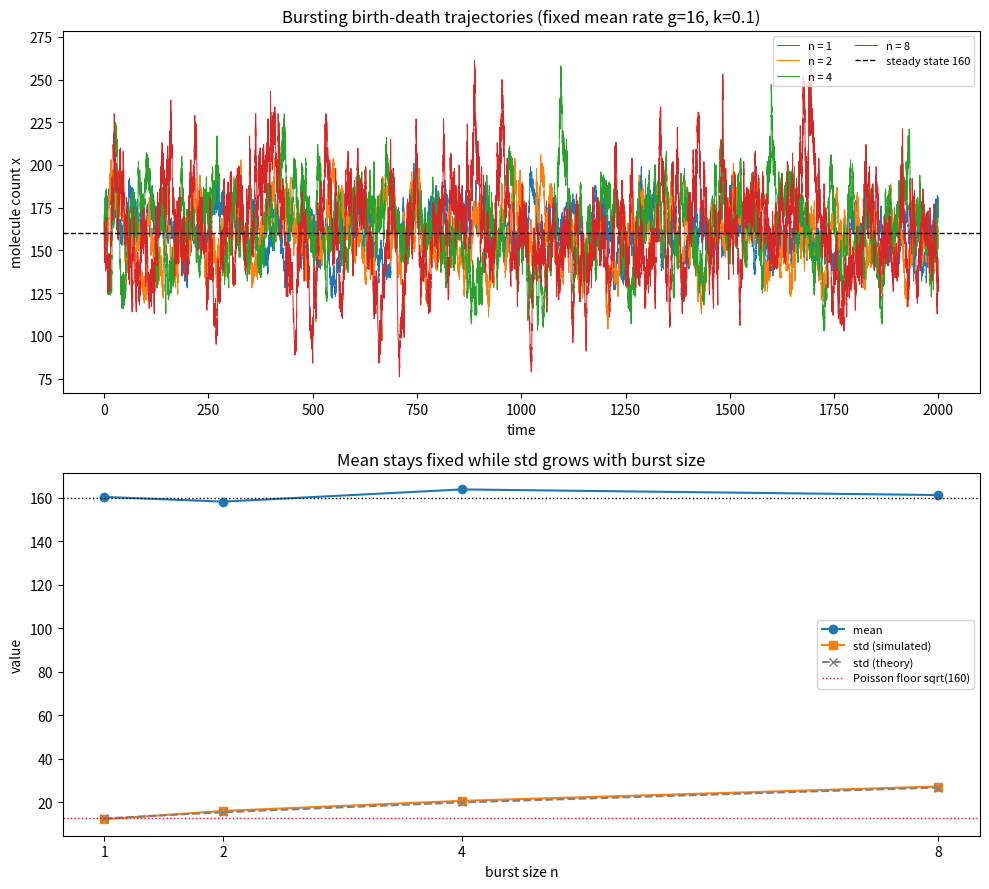

Here is the Python script that generated this plot: (Note: this script raises an exception after producing the figure.)
import matplotlib
matplotlib.use("Agg")
import matplotlib.pyplot as plt
import numpy as np

# ----- Model parameters -----
# Bursting birth-death process:
#   0 -> n*x  at rate g/n   (production: bursts of size n, fixed mean rate g)
#   x -> 0    at rate k*x    (degradation)
g = 16.0        # mean production rate (molecules per unit time)
k = 0.1         # degradation rate per molecule
x_ss = g / k    # deterministic steady state = 160
tmax = 2000.0
burst_sizes = [1, 2, 4, 8]
seed = 91

print(f"Deterministic steady state x_ss = g/k = {x_ss:.1f}")

def gillespie_bursting(n, g, k, x0, tmax, rng):
    """Explicit Gillespie SSA for the bursting birth-death process."""
    t = 0.0
    x = x0
    ts = [t]          # record times
    xs = [x]          # record molecule counts
    while t < tmax:
        # Compute the two reaction propensities
        a_prod = g / n          # production propensity (constant, burst of size n)
        a_deg  = k * x          # degradation propensity (proportional to x)
        a_tot  = a_prod + a_deg
        if a_tot <= 0.0:
            break
        # Draw time to next event from an exponential distribution
        tau = rng.exponential(1.0 / a_tot)
        t += tau
        if t > tmax:
            break
        # Choose which reaction fires, weighted by propensity
        if rng.random() < a_prod / a_tot:
            x += n              # production: add n molecules
        else:
            x -= 1              # degradation: remove one molecule
        ts.append(t)
        xs.append(x)
    return np.array(ts), np.array(xs)

def time_average_stats(ts, xs, t_burn=200.0):
    """Time-weighted mean and std of a piecewise-constant trajectory, after burn-in."""
    # Each recorded state xs[i] persists over [ts[i], ts[i+1]); weight by duration.
    dt = np.diff(ts)
    xv = xs[:-1]
    tv = ts[:-1]
    mask = tv >= t_burn         # discard initial burn-in interval
    w = dt[mask]
    x = xv[mask]
    W = w.sum()
    mean = np.sum(w * x) / W
    var  = np.sum(w * (x - mean) ** 2) / W
    return mean, np.sqrt(var)

rng = np.random.default_rng(seed)

# ----- Run one simulation per burst size, starting at steady state -----
trajectories = {}
means = []
stds = []
for n in burst_sizes:
    ts, xs = gillespie_bursting(n, g, k, int(round(x_ss)), tmax, rng)
    trajectories[n] = (ts, xs)
    m, s = time_average_stats(ts, xs)
    means.append(m)
    stds.append(s)
    print(f"n = {n}: mean = {m:.3f}, std = {s:.3f}, Poisson floor sqrt(mean) = {np.sqrt(m):.3f}")

# ----- Theoretical expectation -----
# For this bursting model the stationary variance grows with burst size:
#   var = x_ss * (1 + n) / 2  ->  std = sqrt(x_ss*(1+n)/2)
for n in burst_sizes:
    print(f"n = {n}: theoretical std = sqrt(x_ss*(1+n)/2) = {np.sqrt(x_ss*(1+n)/2):.3f}")

# ----- Plotting -----
fig, axes = plt.subplots(2, 1, figsize=(10, 9))

# Top: trajectories for each burst size
ax = axes[0]
for n in burst_sizes:
    ts, xs = trajectories[n]
    ax.step(ts, xs, where="post", lw=0.7, label=f"n = {n}")
ax.axhline(x_ss, color="k", ls="--", lw=1, label="steady state 160")
ax.set_xlabel("time")
ax.set_ylabel("molecule count x")
ax.set_title("Bursting birth-death trajectories (fixed mean rate g=16, k=0.1)")
ax.legend(loc="upper right", ncol=2, fontsize=8)

# Bottom: mean and std vs n
ax = axes[1]
ax.plot(burst_sizes, means, "o-", label="mean")
ax.plot(burst_sizes, stds, "s-", label="std (simulated)")
ax.plot(burst_sizes, [np.sqrt(x_ss*(1+n)/2) for n in burst_sizes], "x--",
        color="gray", label="std (theory)")
ax.axhline(x_ss, color="k", ls=":", lw=1)
ax.axhline(np.sqrt(x_ss), color="r", ls=":", lw=1, label="Poisson floor sqrt(160)")
ax.set_xlabel("burst size n")
ax.set_ylabel("value")
ax.set_title("Mean stays fixed while std grows with burst size")
ax.set_xticks(burst_sizes)
ax.legend(fontsize=8)

plt.tight_layout()
plt.savefig("/Users/lvmy/neu/teaching/numericalR/numericalR/recipe-eval/gen/8D.3.1_s4.png")

# ----- Summary of the check -----
print("\nSummary (mean +/- std by burst size):")
for n, m, s in zip(burst_sizes, means, stds):
    print(f"n = {n}: mean = {m:.2f}, std = {s:.2f}")
print("Poisson floor (std if Poisson) = sqrt(160) =", f"{np.sqrt(x_ss):.3f}")

# One-sentence explanation:
print("\nExplanation: Because the mean holds at ~160 for every n while the standard "
      "deviation rises well above the Poisson value sqrt(160)~12.6 as n grows, the "
      "extra spread cannot come from the mean production rate but only from the "
      "bursty, rarer-but-larger production events, confirming that bursting injects "
      "noise beyond the Poisson floor.")
